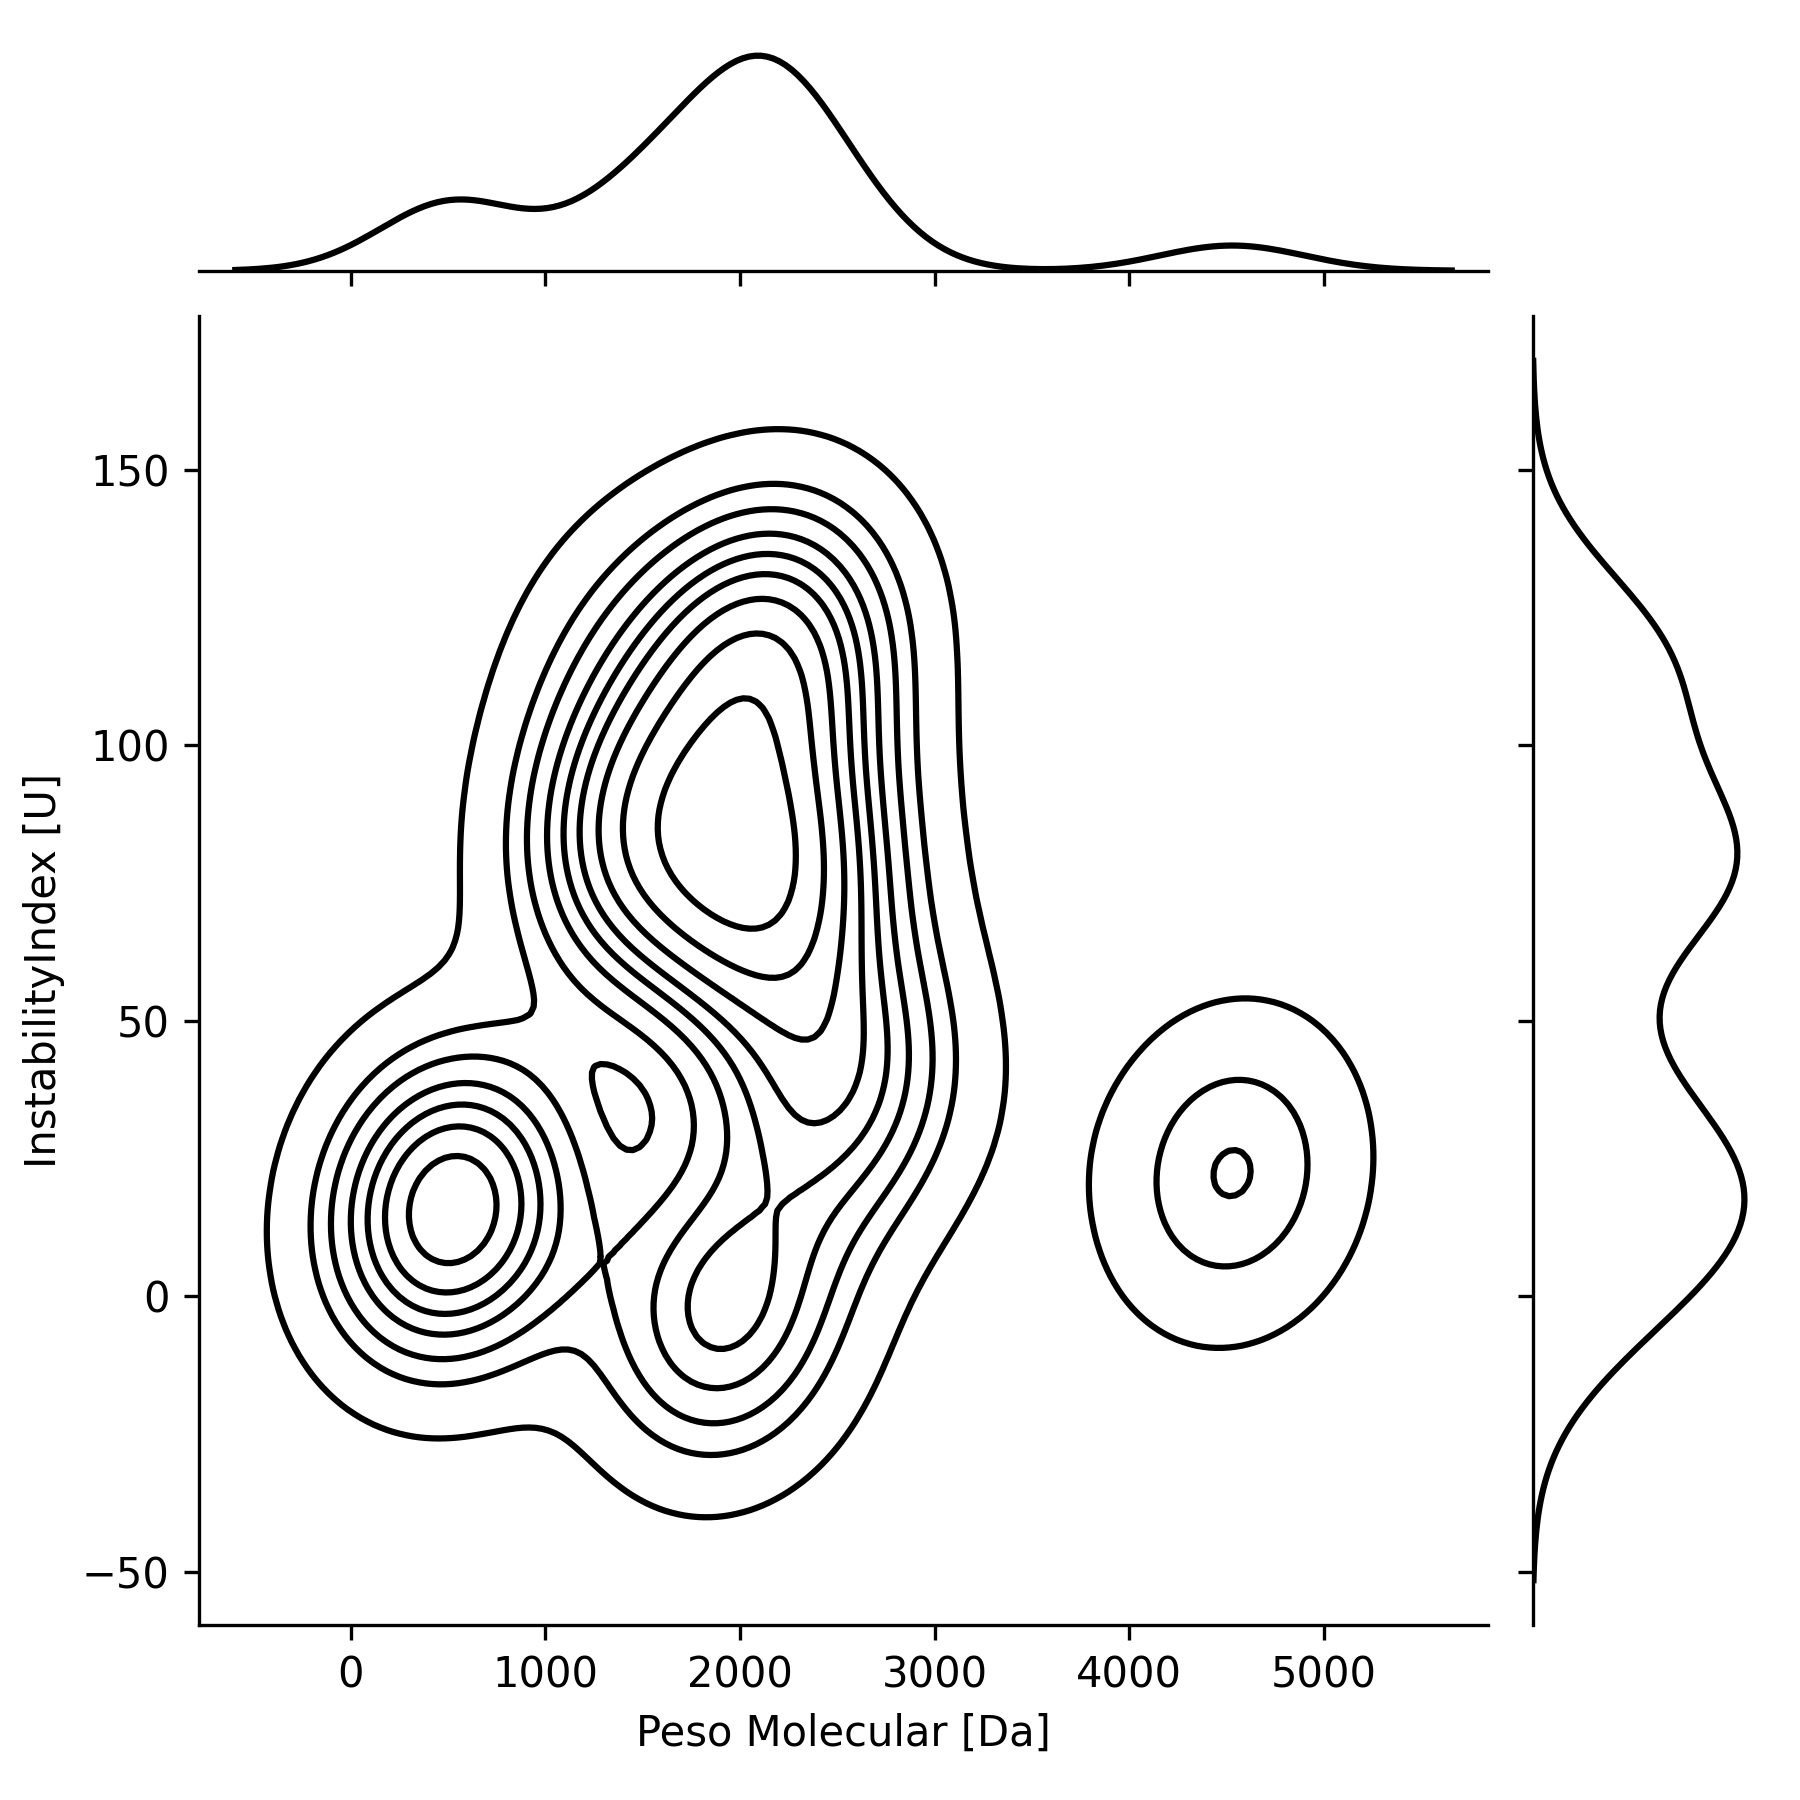

Data behind this chart, as committed beside it:
, Protein, MolecularWeight, InstabilityIndex
0, YVRRALVVCPMHISMYIT, 2153, 117.2
1, LILHTCNSLRSRA, 1484, 81.68
2, SPCLEKPSTLARSIPLLAPGP, 2148, 70.33
3, KLGGF, 520.6, 15.7
4, TETIPGIWFLPQGHAIANSILLT, 2493, 38.12
5, QIGHLDGLMTNQPMITQ, 1897, -3.1
6, YVRRALVVCPMHISMYII, 2165, 117.2
7, LILHVCNSLRSRA, 1482, 87.48
8, SPCLEKPSTLARSIPLLAPGP, 2148, 70.33
9, KLGGF, 520.6, 15.7
10, TETIPGIWFLPQGHAIANSILLT, 2493, 38.12
11, QMGHLDGLMTNQPMITQ, 1915, -3.1
12, YVRRALVVCPMHISMYIT, 2153, 117.2
13, LILHRCNSPGSRA, 1424, 72.66
14, SPCLEKPSTLARSVPLLAPGP, 2134, 80.88
15, KLGGF, 520.6, 15.7
16, TETIPGIWFLPQGHAIANSILLTQQMGHLDGLMTNQPMIT…, 4518, 23.44
17, YVRRALVVCPIHKSMYIT, 2150, 85.13
18, LILHTCNSLRSRA, 1484, 81.68
19, SPCLEKPSTLARSIPLLAPGP, 2148, 70.33
20, KLGGF, 520.6, 15.7
21, TETIPGIWFLPQGHATANSILLT, 2481, 38.12
22, QIGHLDGLMTNQPMITQ, 1897, -3.1
23, YVRRALVVCPMHISMYIV, 2151, 112.5
24, LILHECNSLRSRA, 1512, 121.3
25, SPCLEKPSTLARSVPLLAPGP, 2134, 80.88
26, KLGGF, 520.6, 15.7
27, TETIPGIWFLLQGHAIANSILLTQQMGHLDGLMTNQPMIT…, 4534, 22
28, YVRRALVVCPMHISMYIV, 2151, 112.5
29, LILHGCNSLRSRA, 1440, 79.5
30, SPCLEKPSTLARSVPLLAPGP, 2134, 80.88
31, KLGGF, 520.6, 15.7
32, TETIPGIWFLPQGHAIANSILLTQQMGHLDGLMTNQPMIT…, 4518, 23.44
33, YVRRALLVCPMHISMYII, 2179, 117.2
34, LILHRCNSLRSRA, 1539, 87.48
35, SPSLEKPSILARSIPLLAPGP, 2144, 83.1
36, KLGGF, 520.6, 15.7
37, TETISGIWFLPQGHAIANSILLTQQMGHLDGLMTNQPMIT…, 4508, 24.15
38, YVRRALVVCPMHKNMYIT, 2195, 105.9
39, LILHTCNSLRSRA, 1484, 81.68
40, SPCLEKPSTLARSIPLLAPGP, 2148, 70.33
41, KLGGF, 520.6, 15.7
42, TETIPGIWFLPQGHAIANSILLT, 2493, 38.12
43, QIGHLDGLMTNQPMITQ, 1897, -3.1
44, YVRRALVVCPMHISMYIT, 2153, 117.2
45, LILHTCNSLRSRA, 1484, 81.68
46, SPCLEKPSTLARSIPLLAPGP, 2148, 70.33
47, KLGGF, 520.6, 15.7
48, TETIPGIWFLPQGHAIANSILLT, 2493, 38.12
49, QIGHLDGLMTNQPMITQ, 1897, -3.1
50, YVRRALVVCPMHISMYIT, 2153, 117.2
51, LILHTCNSLRSRA, 1484, 81.68
52, SPCLEKPSTLARSIPLLAPGP, 2148, 70.33
53, KLGGF, 520.6, 15.7
54, TETIPGIWFLPQGHAIANSILLT, 2493, 38.12
55, QIGHLDGLMTNQPWITQ, 1952, -0.3588
56, YVRRALVVCPMHISMYIT, 2153, 117.2
57, LILHTCNSLRSRA, 1484, 81.68
58, SPCLEKPSTLARSIPLLAPGP, 2148, 70.33
59, KLGGF, 520.6, 15.7
... 47 more rows
